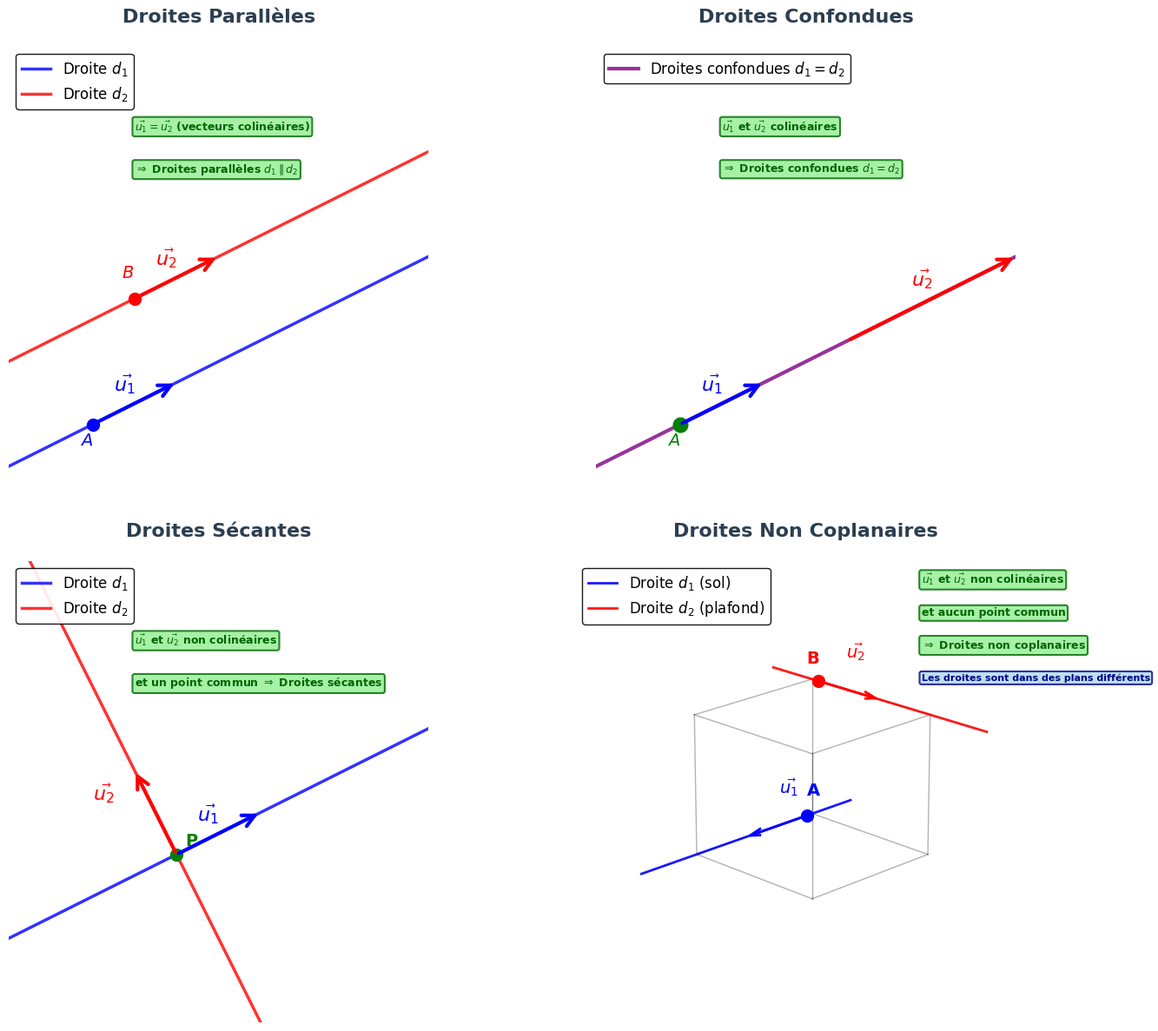

Generate this figure with matplotlib: (Note: this script raises an exception after producing the figure.)
import numpy as np
import matplotlib.pyplot as plt
from matplotlib.patches import FancyArrowPatch
import os

# Configuration pour un rendu professionnel
plt.rcParams['font.family'] = 'DejaVu Sans'
plt.rcParams['font.size'] = 11
plt.rcParams['axes.linewidth'] = 1.2

# Créer la figure avec quatre sous-graphiques (2 en haut, 2 en bas)
fig = plt.figure(figsize=(16, 12))
ax1 = fig.add_subplot(2, 2, 1)
ax2 = fig.add_subplot(2, 2, 2)
ax3 = fig.add_subplot(2, 2, 3)
ax4 = fig.add_subplot(2, 2, 4, projection='3d')

# ===== GRAPHIQUE 1: DROITES PARALLÈLES =====
# Définir les vecteurs directeurs (parallèles, donc colinéaires)
u1 = np.array([2, 1])
u2 = np.array([2, 1])  # Même direction, donc parallèles

# Définir les points de passage pour les deux droites
A = np.array([0, 1])   # Point sur la première droite
B = np.array([1, 4])   # Point sur la deuxième droite

# Générer les points des droites
t = np.linspace(-3, 5, 100)

# Droite 1 : passe par A avec vecteur directeur u1
droite1_x = A[0] + t * u1[0]
droite1_y = A[1] + t * u1[1]

# Droite 2 : passe par B avec vecteur directeur u2
droite2_x = B[0] + t * u2[0]
droite2_y = B[1] + t * u2[1]

# Tracer les droites parallèles
ax1.plot(droite1_x, droite1_y, 'b-', linewidth=2.5, label='Droite $d_1$', alpha=0.8)
ax1.plot(droite2_x, droite2_y, 'r-', linewidth=2.5, label='Droite $d_2$', alpha=0.8)

# Tracer les points A et B
ax1.plot(A[0], A[1], 'bo', markersize=10, zorder=5)
ax1.plot(B[0], B[1], 'ro', markersize=10, zorder=5)
ax1.text(A[0] - 0.3, A[1] - 0.5, '$A$', fontsize=14, fontweight='bold', color='blue')
ax1.text(B[0] - 0.3, B[1] + 0.5, '$B$', fontsize=14, fontweight='bold', color='red')

# Tracer les vecteurs directeurs u1 et u2
arrow1 = FancyArrowPatch(A, A + u1,
                         arrowstyle='->', mutation_scale=25,
                         linewidth=3, color='blue', zorder=10)
ax1.add_patch(arrow1)
ax1.text(A[0] + u1[0]/2 - 0.5, A[1] + u1[1]/2 + 0.3, r'$\vec{u_1}$', 
        fontsize=16, fontweight='bold', color='blue')

arrow2 = FancyArrowPatch(B, B + u2,
                         arrowstyle='->', mutation_scale=25,
                         linewidth=3, color='red', zorder=10)
ax1.add_patch(arrow2)
ax1.text(B[0] + u2[0]/2 - 0.5, B[1] + u2[1]/2 + 0.3, r'$\vec{u_2}$', 
        fontsize=16, fontweight='bold', color='red')

# Annotation pour droites parallèles
ax1.text(1, 8, r'$\vec{u_1} = \vec{u_2}$ (vecteurs colinéaires)', 
        fontsize=9, color='darkgreen', fontweight='bold',
        bbox=dict(boxstyle='round,pad=0.2', facecolor='lightgreen', edgecolor='darkgreen', linewidth=1.5, alpha=0.8))
ax1.text(1, 7, r'$\Rightarrow$ Droites parallèles $d_1 \parallel d_2$', 
        fontsize=9, color='darkgreen', fontweight='bold',
        bbox=dict(boxstyle='round,pad=0.2', facecolor='lightgreen', edgecolor='darkgreen', linewidth=1.5, alpha=0.8))

# Configuration du premier graphique
ax1.set_xlim(-2, 8)
ax1.set_ylim(-1, 10)
ax1.set_aspect('equal', adjustable='box')
ax1.axis('off')
ax1.set_title('Droites Parallèles', fontsize=16, fontweight='bold', pad=20, color='#2c3e50')
ax1.legend(loc='upper left', fontsize=12, framealpha=0.9, edgecolor='black', fancybox=True)

# ===== GRAPHIQUE 2: DROITES CONFONDUES =====
# Définir les vecteurs directeurs (colinéaires)
u1_conf = np.array([2, 1])
u2_conf = np.array([4, 2])  # 2 * u1_conf, donc colinéaires

# Définir le même point de passage pour les deux droites (confondues)
A_conf = np.array([0, 1])   # Point commun

# Générer les points des droites confondues
t_conf = np.linspace(-3, 5, 100)

# Les deux droites sont identiques (confondues)
droite1_conf_x = A_conf[0] + t_conf * u1_conf[0]
droite1_conf_y = A_conf[1] + t_conf * u1_conf[1]

droite2_conf_x = A_conf[0] + t_conf * u2_conf[0]
droite2_conf_y = A_conf[1] + t_conf * u2_conf[1]

# Tracer les droites confondues (une seule ligne visible)
ax2.plot(droite1_conf_x, droite1_conf_y, 'purple', linewidth=3, label='Droites confondues $d_1 = d_2$', alpha=0.8)

# Tracer le point commun
ax2.plot(A_conf[0], A_conf[1], 'go', markersize=12, zorder=5)
ax2.text(A_conf[0] - 0.3, A_conf[1] - 0.5, '$A$', fontsize=14, fontweight='bold', color='green')

# Tracer les vecteurs directeurs u1 et u2 (colinéaires)
arrow1_conf = FancyArrowPatch(A_conf, A_conf + u1_conf,
                              arrowstyle='->', mutation_scale=25,
                              linewidth=3, color='blue', zorder=10)
ax2.add_patch(arrow1_conf)
ax2.text(A_conf[0] + u1_conf[0]/2 - 0.5, A_conf[1] + u1_conf[1]/2 + 0.3, r'$\vec{u_1}$', 
        fontsize=16, fontweight='bold', color='blue')

# Décaler u2 vers la droite mais le faire toucher la droite confondue
offset = np.array([4.0, 2.0])  # Décalage vers la droite et descendu pour toucher la droite mauve
arrow2_conf = FancyArrowPatch(A_conf + offset, A_conf + offset + u2_conf,
                              arrowstyle='->', mutation_scale=25,
                              linewidth=3, color='red', zorder=10)
ax2.add_patch(arrow2_conf)
ax2.text(A_conf[0] + offset[0] + u2_conf[0]/2 - 0.5, A_conf[1] + offset[1] + u2_conf[1]/2 + 0.3, r'$\vec{u_2}$', 
        fontsize=16, fontweight='bold', color='red')

# Annotation pour droites confondues
ax2.text(1, 8, r'$\vec{u_1}$ et $\vec{u_2}$ colinéaires', 
        fontsize=9, color='darkgreen', fontweight='bold',
        bbox=dict(boxstyle='round,pad=0.2', facecolor='lightgreen', edgecolor='darkgreen', linewidth=1.5, alpha=0.8))
ax2.text(1, 7, r'$\Rightarrow$ Droites confondues $d_1 = d_2$', 
        fontsize=9, color='darkgreen', fontweight='bold',
        bbox=dict(boxstyle='round,pad=0.2', facecolor='lightgreen', edgecolor='darkgreen', linewidth=1.5, alpha=0.8))

# Configuration du deuxième graphique
ax2.set_xlim(-2, 8)
ax2.set_ylim(-1, 10)
ax2.set_aspect('equal', adjustable='box')
ax2.axis('off')
ax2.set_title('Droites Confondues', fontsize=16, fontweight='bold', pad=20, color='#2c3e50')
ax2.legend(loc='upper left', fontsize=12, framealpha=0.9, edgecolor='black', fancybox=True)

# ===== GRAPHIQUE 3: DROITES SÉCANTES =====
# Définir les vecteurs directeurs (non colinéaires)
u1_sec = np.array([2, 1])
u2_sec = np.array([-1, 2])  # Non colinéaire à u1_sec

# Définir le point d'intersection commun
P_sec = np.array([2, 3])

# Générer les points des droites
t_sec = np.linspace(-3, 5, 100)

# Droite 1 : passe par P avec vecteur directeur u1_sec
droite1_x_sec = P_sec[0] + t_sec * u1_sec[0]
droite1_y_sec = P_sec[1] + t_sec * u1_sec[1]

# Droite 2 : passe par P avec vecteur directeur u2_sec
droite2_x_sec = P_sec[0] + t_sec * u2_sec[0]
droite2_y_sec = P_sec[1] + t_sec * u2_sec[1]

# Tracer les droites sécantes
ax3.plot(droite1_x_sec, droite1_y_sec, 'b-', linewidth=2.5, label='Droite $d_1$', alpha=0.8)
ax3.plot(droite2_x_sec, droite2_y_sec, 'r-', linewidth=2.5, label='Droite $d_2$', alpha=0.8)

# Tracer le point d'intersection P
ax3.plot(P_sec[0], P_sec[1], 'go', markersize=10, zorder=5)
ax3.text(P_sec[0] + 0.2, P_sec[1] + 0.2, 'P', fontsize=14, fontweight='bold', color='green')

# Tracer les vecteurs directeurs
arrow1_sec = FancyArrowPatch(P_sec, P_sec + u1_sec,
                             arrowstyle='->', mutation_scale=25,
                             linewidth=3, color='blue', zorder=10)
ax3.add_patch(arrow1_sec)
ax3.text(P_sec[0] + u1_sec[0]/2 - 0.5, P_sec[1] + u1_sec[1]/2 + 0.3, r'$\vec{u_1}$', 
        fontsize=16, fontweight='bold', color='blue')

arrow2_sec = FancyArrowPatch(P_sec, P_sec + u2_sec,
                             arrowstyle='->', mutation_scale=25,
                             linewidth=3, color='red', zorder=10)
ax3.add_patch(arrow2_sec)
ax3.text(P_sec[0] + u2_sec[0]/2 - 1.5, P_sec[1] + u2_sec[1]/2 + 0.3, r'$\vec{u_2}$', 
        fontsize=16, fontweight='bold', color='red')

# Annotation pour droites sécantes
ax3.text(1, 8, r'$\vec{u_1}$ et $\vec{u_2}$ non colinéaires', 
        fontsize=9, color='darkgreen', fontweight='bold',
        bbox=dict(boxstyle='round,pad=0.2', facecolor='lightgreen', edgecolor='darkgreen', linewidth=1.5, alpha=0.8))
ax3.text(1, 7, r'et un point commun $\Rightarrow$ Droites sécantes', 
        fontsize=9, color='darkgreen', fontweight='bold',
        bbox=dict(boxstyle='round,pad=0.2', facecolor='lightgreen', edgecolor='darkgreen', linewidth=1.5, alpha=0.8))

# Configuration du troisième graphique
ax3.set_xlim(-2, 8)
ax3.set_ylim(-1, 10)
ax3.set_aspect('equal', adjustable='box')
ax3.axis('off')
ax3.set_title('Droites Sécantes', fontsize=16, fontweight='bold', pad=20, color='#2c3e50')
ax3.legend(loc='upper left', fontsize=12, framealpha=0.9, edgecolor='black', fancybox=True)

# ===== GRAPHIQUE 4: DROITES NON COPLANAIRES (3D) =====
# Créer un cube pour visualiser les droites non coplanaires
# Définir les sommets du cube
cube_size = 2
cube_vertices = np.array([
    [0, 0, 0], [cube_size, 0, 0], [cube_size, cube_size, 0], [0, cube_size, 0],  # Face inférieure
    [0, 0, cube_size], [cube_size, 0, cube_size], [cube_size, cube_size, cube_size], [0, cube_size, cube_size]  # Face supérieure
])

# Tracer le cube (arêtes)
cube_edges = [
    [0, 1], [1, 2], [2, 3], [3, 0],  # Face inférieure
    [4, 5], [5, 6], [6, 7], [7, 4],  # Face supérieure
    [0, 4], [1, 5], [2, 6], [3, 7]   # Arêtes verticales
]

for edge in cube_edges:
    points = cube_vertices[edge]
    ax4.plot3D(*points.T, 'k-', linewidth=1, alpha=0.3)

# Définir les droites non coplanaires dans le cube
# Droite 1 : sur le sol du cube (z=0) - dépasse encore plus des deux côtés
A_3d = np.array([0.1, 0, 0])  # Point sur le sol
u1_3d = np.array([1, 0, 0])   # Vecteur horizontal
t_3d = np.linspace(-0.8, 2.8, 100)  # Encore plus long
droite1_x_3d = A_3d[0] + t_3d * u1_3d[0]
droite1_y_3d = A_3d[1] + t_3d * u1_3d[1]
droite1_z_3d = A_3d[2] + t_3d * u1_3d[2]

# Droite 2 : sur le plafond du cube (z=2) - dépasse encore plus des deux côtés
B_3d = np.array([0, 0.1, 2])  # Point sur le plafond
u2_3d = np.array([0, 1, 0])    # Vecteur horizontal
droite2_x_3d = B_3d[0] + t_3d * u2_3d[0]
droite2_y_3d = B_3d[1] + t_3d * u2_3d[1]
droite2_z_3d = B_3d[2] + t_3d * u2_3d[2]

# Tracer les droites non coplanaires
ax4.plot(droite1_x_3d, droite1_y_3d, droite1_z_3d, 'b-', linewidth=2, label='Droite $d_1$ (sol)', alpha=0.9)
ax4.plot(droite2_x_3d, droite2_y_3d, droite2_z_3d, 'r-', linewidth=2, label='Droite $d_2$ (plafond)', alpha=0.9)

# Tracer les points A et B
ax4.scatter(A_3d[0], A_3d[1], A_3d[2], color='blue', s=100, zorder=5)
ax4.scatter(B_3d[0], B_3d[1], B_3d[2], color='red', s=100, zorder=5)
ax4.text(A_3d[0], A_3d[1], A_3d[2] + 0.3, 'A', fontsize=14, fontweight='bold', color='blue')
ax4.text(B_3d[0] + 0.2, B_3d[1], B_3d[2] + 0.3, 'B', fontsize=14, fontweight='bold', color='red')

# Tracer les vecteurs directeurs (style fin avec pointe plus grande)
# Vecteur u1 (bleu) - style fin avec pointe plus grande
ax4.quiver(A_3d[0], A_3d[1], A_3d[2], u1_3d[0], u1_3d[1], u1_3d[2], 
           color='blue', arrow_length_ratio=0.2, linewidth=2)
ax4.text(A_3d[0] + u1_3d[0]/2 - 0.3, A_3d[1] + u1_3d[1]/2 - 0.3, A_3d[2] + u1_3d[2]/2 + 0.3, 
         r'$\vec{u_1}$', fontsize=14, fontweight='bold', color='blue')

# Vecteur u2 (rouge) - style fin avec pointe plus grande
ax4.quiver(B_3d[0], B_3d[1], B_3d[2], u2_3d[0], u2_3d[1], u2_3d[2], 
           color='red', arrow_length_ratio=0.2, linewidth=2)
ax4.text(B_3d[0] + u2_3d[0]/2 - 0.3, B_3d[1] + u2_3d[1]/2 - 0.3, B_3d[2] + u2_3d[2]/2 + 0.3, 
         r'$\vec{u_2}$', fontsize=14, fontweight='bold', color='red')

# Configuration du quatrième graphique 3D
ax4.set_xlim(-0.8, 2.8)
ax4.set_ylim(-0.8, 2.8)
ax4.set_zlim(-0.5, 2.5)
ax4.set_title('Droites Non Coplanaires', fontsize=16, fontweight='bold', pad=20, color='#2c3e50')
ax4.legend(loc='upper left', fontsize=12, framealpha=0.9, edgecolor='black', fancybox=True)

# Améliorer l'angle de vue pour mieux voir le cube
ax4.view_init(elev=20, azim=45)

# Supprimer complètement les axes 3D
ax4.set_xticks([])
ax4.set_yticks([])
ax4.set_zticks([])
ax4.grid(False)
ax4.set_xlabel('')
ax4.set_ylabel('')
ax4.set_zlabel('')
ax4._axis3don = False

# Ajouter une annotation pour les droites non coplanaires
ax4.text2D(0.75, 0.95, r'$\vec{u_1}$ et $\vec{u_2}$ non colinéaires', 
           transform=ax4.transAxes, fontsize=9, color='darkgreen', fontweight='bold',
           bbox=dict(boxstyle='round,pad=0.2', facecolor='lightgreen', edgecolor='darkgreen', linewidth=1.5, alpha=0.8))
ax4.text2D(0.75, 0.88, r'et aucun point commun', 
           transform=ax4.transAxes, fontsize=9, color='darkgreen', fontweight='bold',
           bbox=dict(boxstyle='round,pad=0.2', facecolor='lightgreen', edgecolor='darkgreen', linewidth=1.5, alpha=0.8))
ax4.text2D(0.75, 0.81, r'$\Rightarrow$ Droites non coplanaires', 
           transform=ax4.transAxes, fontsize=9, color='darkgreen', fontweight='bold',
           bbox=dict(boxstyle='round,pad=0.2', facecolor='lightgreen', edgecolor='darkgreen', linewidth=1.5, alpha=0.8))
ax4.text2D(0.75, 0.74, r'Les droites sont dans des plans différents', 
           transform=ax4.transAxes, fontsize=8, color='darkblue', fontweight='bold',
           bbox=dict(boxstyle='round,pad=0.2', facecolor='lightblue', edgecolor='darkblue', linewidth=1.5, alpha=0.8))

# Ajuster la mise en page
plt.tight_layout()

# Sauvegarder le graphique
output_path = os.path.join(os.path.dirname(__file__), '..', '..', 'public', 'images', 'droites_paralleles_confondues.png')
os.makedirs(os.path.dirname(output_path), exist_ok=True)
plt.savefig(output_path, dpi=300, bbox_inches='tight', facecolor='white', edgecolor='none')
print(f"Graphique sauvegardé : {output_path}")

# Afficher le graphique
plt.show()
